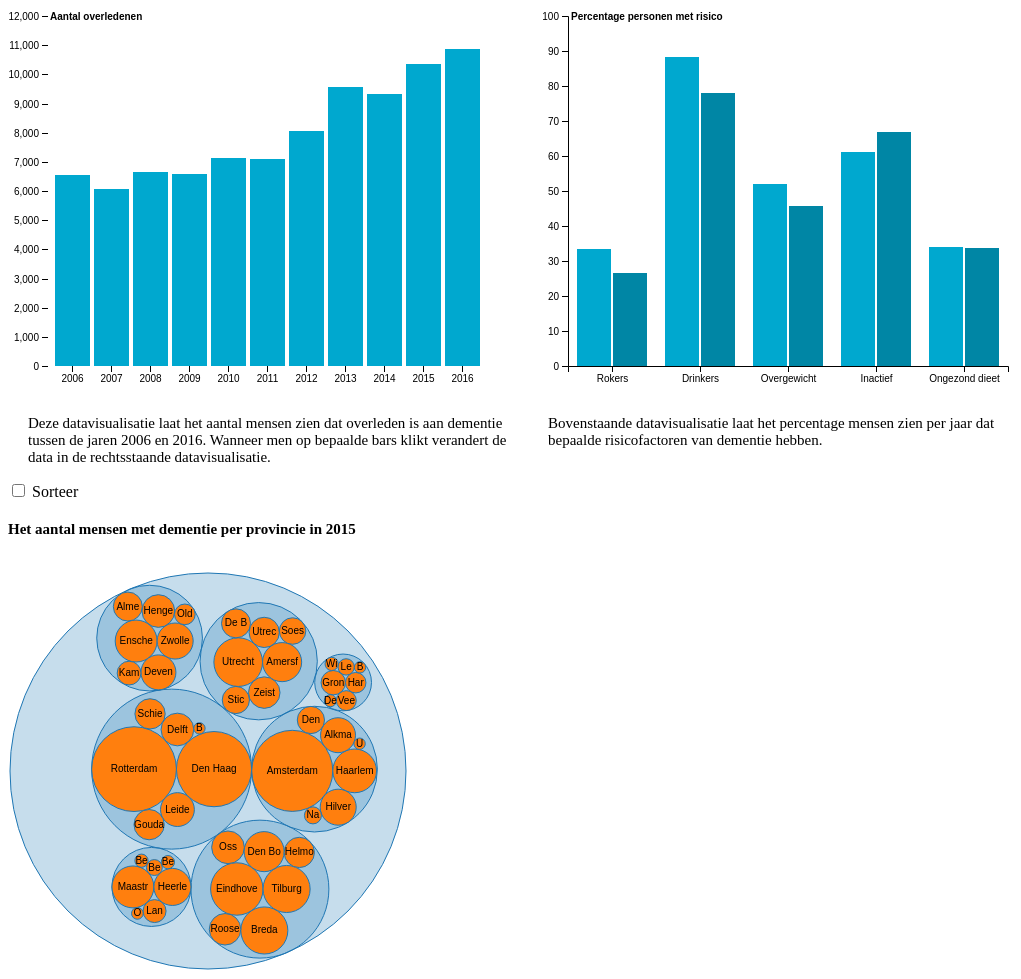
D3 v4 page, settled after 480 driven frames (8 s of simulated time); the page loaded 3 data file(s).


// ── index.js
/*global d3*/

/*Deze codes zin gebaseerd op onderstaande voorbeelden van Mike Bostock waarvan ik mijn eigen versie gemaakt en code aan toegevoegd heb:

Barchart: https://bl.ocks.org/mbostock/3885304 
Circle Packing: https://bl.ocks.org/mbostock/4063530

*/

//hier maak ik variabelen aan waarmee ik de svg maak
var svg = d3.select(".svgLeft"),
    margin = {
        top: 20,
        right: 20,
        bottom: 30,
        left: 40
    },
    width = +svg.attr("width") - margin.left - margin.right,
    height = +svg.attr("height") - margin.top - margin.bottom;

var x = d3.scaleBand().rangeRound([0, width]).padding(0.1),
    y = d3.scaleLinear().rangeRound([height, 0]);

var g = svg.append("g")
    .attr("transform", "translate(" + margin.left + "," + margin.top + ")");


//Met onderstaande code maak ik een variabele aan waarmee ik een div aan de body geef dat als tooltip dient
var tooltip = d3.select('body').append('div')
    .attr('class', 'tooltip')
    .style('opacity', 0);


// hier laad ik de data in voor de eerste grafiek
d3.text('index.csv').get(onload);

function onload(err, doc) {

    if (err) {
        throw err

    }

    // Met onderstaande code maak ik de data schoon en selecteer ik het deel waarmee ik verder ga werken
    var header = doc.indexOf('Perioden'),
        footer = doc.indexOf('Centraal Bureau voor de Statistiek') - 2,
        end = doc.indexOf('\n', header);
    doc = doc.substring(end, footer).trim();
    
    
// ik pak dmv slice alleen het deel van de dataset dat ik wil hebben
    var data = d3.csvParseRows(doc, map).slice(10, 21);

    function map(d) {
        return {
            Perioden: Number(d[0]),
            Totaal: Number(d[1]) + Number(d[3]) + Number(d[2]) + Number(d[4]),
            Mannen: Number(d[1]) + Number(d[3]),
            Vrouwen: Number(d[2]) + Number(d[4])
        }

    }



    

// Met onderstaande code maak ik de daadwerkelijke datavisualisatie. Ik maak eerst twee domeinen, 1 voor de x en 1 voor de y as
    x.domain(data.map(function (d) {
        return d.Perioden;
    }));
    y.domain([0, 12000]);
    
    
// Met deze code teken ik de x as
    g.append("g")
        .attr("class", "axis axis--x")
        .attr("transform", "translate(0," + height + ")")
        .call(d3.axisBottom(x));
    
// Met deze code teken ik de Y as
    g.append("g")
        .attr("class", "axis axis--y")
        .call(d3.axisLeft(y).ticks(10))
        .append("text")
        .attr("y", 6)
        .attr("dy", "-0.20em")
        .attr("dx", "0.20em")
        .attr("fill", "#000")
        .attr("font-weight", "bold")
        .attr("text-anchor", "start")
        .text("Aantal overledenen");


// Met deze code maak ik de bars aan die in de grafiek koimen.
    g.selectAll(".bar")
        .data(data)
        .enter().append("rect")
        .attr("class", "bar")
        .attr("x", function (d) {
            return x(d.Perioden);
        })
        .attr("y", function (d) {
            return y(d.Totaal);
        })
        .attr("width", x.bandwidth())
        .attr("height", function (d) {
            return height - y(d.Totaal);
        })
        .on('mousemove', function (d) { // Met deze code laat ik de tooltip werken.
            tooltip.transition()
                .duration(200)
                .style('opacity', .9)
            tooltip.html((d.Totaal + '<br>' + ' Overledenen'))
                .style('left', (d3.event.pageX) + 'px')
                .style('top', (d3.event.pageY - 28) + 'px')
        })
        .on('mouseout', function (d) {
            tooltip.transition()
                .duration(500)
                .style('opacity', 0);
        });
    
    

    d3.select("input").on("change", change); // Met deze code selecteer ik de input en geef er een change aan die de functie change laat werken

    d3.select("input").property("unchecked", true).each(change); // Hiermee zeg ik dat de input begint als ongecheckt

    
    
// Met deze functie laat ik het sorteren daadwerkelijk in z'n werk gaan
    function change() {


        var x0 = x.domain(data.sort(this.checked ? function (a, b) {
                    return b.Totaal - a.Totaal;
                } : function (a, b) {
                    return d3.ascending(a.Perioden, b.Perioden);
                })
                .map(function (d) {
                    return d.Perioden;
                }))
            .copy();

        svg.selectAll(".bar")
            .sort(function (a, b) {
                return x0(a.Perioden) - x0(b.Perioden);
            });

        var transition = svg.transition().duration(750),
            delay = function (d, i) {
                return i * 50;
            };

        transition.selectAll(".bar")
            .delay(delay)
            .ease(d3.easeBounce)
            .duration(1000)
            .attr("x", function (d) {
                return x0(d.Perioden);
            });

        transition.select(".axis--x")
            .call(d3.axisBottom(x0))
            .selectAll("g")
            .delay(delay);
    }


};

/////////////////////////////////////////////////////////////////////////////////////////////////////////////////////Grafiek2

//Met onderstaande code maak ik de tweede grafiek aan en selecteer ik de rechtergrafiek uit mijn html
var svgRight = d3.select(".svgRight"),
    marginRight = {
        top: 20,
        right: 20,
        bottom: 30,
        left: 40
    },
    widthRight = +svgRight.attr("width") - marginRight.left - marginRight.right,
    heightRight = +svgRight.attr("height") - marginRight.top - marginRight.bottom,
    groupRight = svgRight.append("g").attr("transform", "translate(" + marginRight.left + "," + marginRight.top + ")");

var x0 = d3.scaleBand()
    .rangeRound([0, widthRight]);

var yRight = d3.scaleLinear()
    .rangeRound([heightRight, 0]);

var tooltip = d3.select('body').append('div')
    .attr('class', 'tooltip')
    .style('opacity', 0);


//Ook hier laad ik weer mijn data in en maak ik een functie aan.
d3.csv("data.csv")
    .get(onload2);

function onload2(error, dataRight) {
    if (error) {
        throw error

    }

// Wederom maak ik twee domeinen aan voor de X en de Y as
    x0.domain(dataRight.map(function (d) {
        return d.Risico;
    }));

    yRight.domain([0, 100]) // hiermee bepaal ik de range van de Y as

    //hiermee maak ik daadwerkelijk de x as aan
    svgRight.append("g")
        .attr("class", "Xas")
        .attr("transform", "translate(" + marginRight.left + "," + (heightRight + 20) + ")")
        .call(d3.axisBottom(x0));
    
// Hiermee maak ik de y as aan
    svgRight.append("g")
        .attr("class", "Yas")
        .attr("transform", "translate(" + marginRight.left + ", 20)")
        .call(d3.axisLeft(yRight))
        .append("text")
    .attr("y", 6)
        .attr("dy", "-0.20em")
        .attr("dx", "0.30em")
        .attr("fill", "#000")
        .attr("font-weight", "bold")
        .attr("text-anchor", "start")
        .text("Percentage personen met risico");

//Met onderstaande code zorg ik ervoor dat de eerste data die je in de rechter grafiek ziet het jaar 2014 is.
    var dataFilter = dataRight.filter(function (d) {
        return d.Perioden == 2014;

    });

// Met onderstaande code maak ik als het ware een grouped bar chart. Ik maak eerst een bar aan voor de mannen.
    svgRight.selectAll(".barMan")
        .data(dataFilter)
        .enter().append("rect")
        .attr("class", "barMan")
        .attr("width", (x0.bandwidth() - 20) / 2)
        .attr("y", function (d) {
            return yRight(d.Mannen);
        })
        .attr("height", function (d) {
            return heightRight - yRight(d.Mannen) + 20;
        })
        .attr("x", function (d) {
            return marginRight.left + x0(d.Risico) + 9;
        }).on('mousemove', function (d) {
            tooltip.transition()
                .duration(150)
                .style('opacity', .9)
            tooltip.html((d.Mannen + '%'))
                .style('left', (d3.event.pageX) + 'px')
                .style('top', (d3.event.pageY - 28) + 'px')
        })
        .on('mouseout', function (d) {
            tooltip.transition()
                .duration(500)
                .style('opacity', 0);
        })
        .attr("fill", "#00a8cf");
 
//Omdat ik dus een grouped bar chart wil maak ik ook een bar aan voor de vrouwen met de bijbehorende waarde.
    svgRight.selectAll(".barVrouw")
        .data(dataFilter)
        .enter().append("rect")
        .attr("class", "barVrouw")
        .attr("width", (x0.bandwidth() - 20) / 2)
        .attr("y", function (d) {
            return yRight(d.Vrouwen);
        })
        .attr("height", function (d) {
            return heightRight - yRight(d.Vrouwen) + 20;
        })
        .attr("x", function (d) {
            return marginRight.left + x0(d.Risico) + 11 + ((x0.bandwidth() - 20) / 2);
        }).on('mousemove', function (d) {
            tooltip.transition()
                .duration(150)
                .style('opacity', .9)
            tooltip.html((d.Vrouwen + '%'))
                .style('left', (d3.event.pageX) + 'px')
                .style('top', (d3.event.pageY - 28) + 'px')
        })
        .on('mouseout', function (d) {
            tooltip.transition()
                .duration(500)
                .style('opacity', 0);
        })
        .attr("fill", "#0086a5");


//Met onderstaande code zorg ik ervoor dat wanneer er op een rect met class bar wordt geclikt dat de rechter grafiek geupdate wordt en dus andere waarden laat zien. 

    d3.selectAll(".bar").on('click', onChange);

    function onChange(e) {
        var selectedYear = e.Perioden
//Wanneer er geklikt wordt op een bar lager dan 2014 wordt er een alert gegeven.
        if (selectedYear < 2014) {
            window.alert("Van " + selectedYear + " is helaas geen data van beschikbaar");
        } else {
            var dataUpdate = dataRight.filter(function (d) {
                return Number(d.Perioden) === Number(selectedYear);
            });
    

            var barMannen = svgRight.selectAll(".barMan");

            barMannen.data(dataUpdate).transition().duration(750).ease(d3.easeBounce)
                .attr("class", "barMan")
                .attr("width", (x0.bandwidth() - 20) / 2)
                .attr("y", function (d) {
                    return yRight(d.Mannen);
                })
                .attr("height", function (d) {
                    return heightRight - yRight(d.Mannen) + 20;
                })
                .attr("x", function (d) {
                    return marginRight.left + x0(d.Risico) + 9;
                })
                .attr("fill", "#00a8cf");


            var barVrouwen = svgRight.selectAll(".barVrouw");

            barVrouwen.data(dataUpdate).transition().duration(750).ease(d3.easeBounce)
                .attr("class", "barVrouw")
                .attr("width", (x0.bandwidth() - 20) / 2)
                .attr("y", function (d) {
                    return yRight(d.Vrouwen);
                })
                .attr("height", function (d) {
                    return heightRight - yRight(d.Vrouwen) + 20;
                })
                .attr("x", function (d) {
                    return marginRight.left + x0(d.Risico) + 11 + ((x0.bandwidth() - 20) / 2);
                })
                .attr("fill", "#0086a5");

        }
    }

};


/////////////////////////////////////////////////////////////////////////////////////////////////////////////////////Grafiek 3

// Ook hier maak ik weer variabelen aan waarmee ik de derde grafiek maak
var svgDrie = d3.select(".svgdrie"),
    diameter = +svgDrie.attr("width"),
    gCircle = svgDrie.append("g").attr("transform", "translate(2,2)"),
    format = d3.format(",d");

//hiermee bepaald ik de diameter van de datavisualisatie
var pack = d3.pack()
    .size([diameter - 4, diameter - 4]);

//Wederom laad ik mijn data in waarmee ik vervolgens ga werken.
d3.json("data.json", function (error, root) {
    if (error) throw error;

    root = d3.hierarchy(root)
        .sum(function (d) {
            return d.size;
        })
        .sort(function (a, b) {
            return b.value - a.value;
        });

    var node = gCircle.selectAll(".node")
        .data(pack(root).descendants())
        .enter().append("g")
        .attr("class", function (d) {
            return d.children ? "node" : "leaf node";
        })
        .attr("transform", function (d) {
            return "translate(" + d.x + "," + d.y + ")";
        });

    node.append("title")
        .text(function (d) {
            return d.data.name + "\n" + format(d.value);
        });

    node.append("circle")
        .attr("r", function (d) {
            return d.r;
        });

    node.filter(function (d) {
            return !d.children;
        }).append("text").attr("class", "textcircle")
        .attr("dy", "0.3em")
        .text(function (d) {
            return d.data.name.substring(0, d.r / 3);
        });
});


### data: data.json
{
 "name": "Totaal",
 "children": [
  {
   "name": "Noord Holland",
   "children": [
    "{... 2 keys}",
    "{... 2 keys}",
    "{... 2 keys}",
    "{... 2 keys}",
    "{... 2 keys}",
    "{... 2 keys}",
    "{... 2 keys}"
   ]
  },
  {
   "name": "Zuid Holland",
   "children": [
    "{... 2 keys}",
    "{... 2 keys}",
    "{... 2 keys}",
    "{... 2 keys}",
    "{... 2 keys}",
    "{... 2 keys}",
    "{... 2 keys}"
   ]
  },
  {
   "name": "Groningen",
   "children": [
    "{... 2 keys}",
    "{... 2 keys}",
    "{... 2 keys}",
    "{... 2 keys}",
    "{... 2 keys}",
    "{... 2 keys}",
    "{... 2 keys}"
   ]
  },
  {
   "name": "Overijsel",
   "children": [
    "{... 2 keys}",
    "{... 2 keys}",
    "{... 2 keys}",
    "{... 2 keys}",
    "{... 2 keys}",
    "{... 2 keys}",
    "{... 2 keys}"
   ]
  },
  {
   "name": "Utrecht",
   "children": [
    "{... 2 keys}",
    "{... 2 keys}",
    "{... 2 keys}",
    "{... 2 keys}",
    "{... 2 keys}",
    "{... 2 keys}",
    "{... 2 keys}"
   ]
  },
  {
   "name": "Noord Brabant",
   "children": [
    "{... 2 keys}",
    "{... 2 keys}",
    "{... 2 keys}",
    "{... 2 keys}",
    "{... 2 keys}",
    "{... 2 keys}",
    "{... 2 keys}"
   ]
  },
  {
   "name": "Limburg",
   "children": [
    "{... 2 keys}",
    "{... 2 keys}",
    "{... 2 keys}",
    "{... 2 keys}",
    "{... 2 keys}",
    "{... 2 keys}",
    "{... 2 keys}"
   ]
  }
 ]
}

### data: index.csv
Overledenen; doodsoorzaak (uitgebreide l…
Leeftijd; Totaal alle leeftijden; Totaal alle leeftijden; Totaal alle leeftijden; Totaal alle leeftijden
Onderwerpen; Psychische en gedragsstoornissen; Psychische en gedragsstoornissen; Psychische en gedragsstoornissen; Psychische en gedragsstoornissen
Onderwerpen; F01 Vasculaire dementie; F01 Vasculaire dementie; F03 Niet gespecificeerde dementie; F03 Niet gespecificeerde dementie
Geslacht; Mannen; Vrouwen; Mannen; Vrouwen
Perioden; aantal overledenen; aantal overledenen; aantal overledenen; aantal overledenen
1996; 118; 199; 873; 2610
1997; 126; 210; 850; 2717
1998; 149; 205; 843; 2852
1999; 165; 262; 924; 3152
2000; 146; 218; 1014; 3286
2001; 182; 296; 1072; 3538
2002; 223; 380; 1336; 4026
2003; 231; 320; 1447; 4152
2004; 253; 376; 1364; 4118
2005; 247; 387; 1410; 3974
2006; 343; 438; 1439; 4318
2007; 312; 456; 1330; 3955
2008; 326; 518; 1493; 4319
2009; 368; 520; 1438; 4255
2010; 362; 550; 1632; 4598
2011; 324; 527; 1620; 4626
2012; 378; 533; 1839; 5302
2013; 487; 648; 2434; 5993
2014; 521; 634; 2366; 5806
2015; 553; 704; 2711; 6387
2016; 635; 740; 2900; 6588
� Centraal Bureau voor de Statistiek, De…

### data: data.csv
Perioden, Risico, Mannen, Vrouwen
2014, Rokers, 27.6, 20.8
2014, Drinkers, 82.5, 72.3
2014, Overgewicht, 46.3, 40.0
2014, Inactief, 55.5, 61.2
2014, Ongezond dieet, 28.4, 28.1
2015, Rokers, 28.1, 21.2
2015, Drinkers, 83.9, 75.3
2015, Overgewicht, 48.2, 41.9
2015, Inactief, 57.0, 65.1
2015, Ongezond dieet, 30.0, 30.6
2016, Rokers, 31.0, 25.5
2016, Drinkers, 85.8, 77.4
2016, Overgewicht, 52.3, 48.4
2016, Inactief, 61.9, 69.2
2016, Ongezond dieet, 35.6, 42, 1